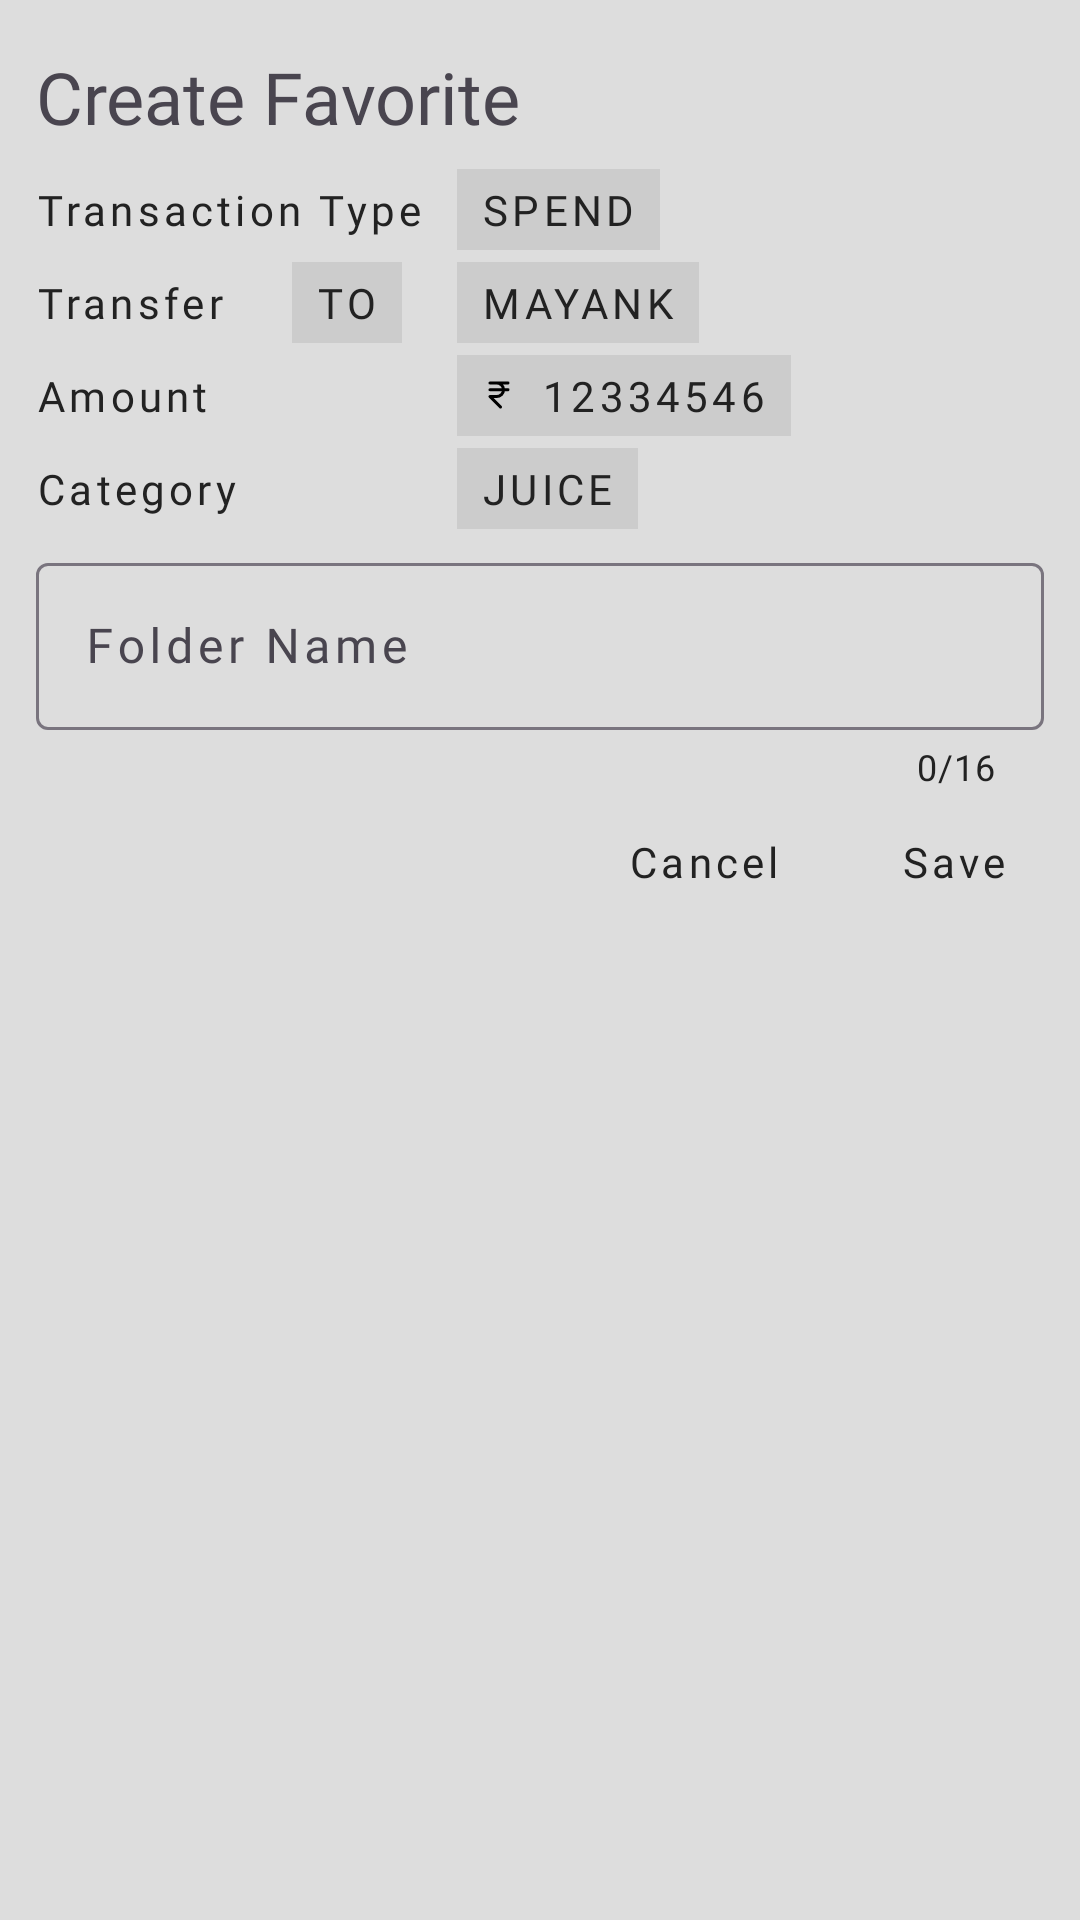

The Android layout XML behind this screen, and the referenced resources:
<!-- AndroidManifest.xml: application theme Theme.TrackMySpend -->
<!-- res/layout/preset_save_dialog.xml -->
<?xml version="1.0" encoding="utf-8"?>
<androidx.constraintlayout.widget.ConstraintLayout xmlns:android="http://schemas.android.com/apk/res/android"
    android:layout_width="match_parent"
    android:layout_height="match_parent"
    android:padding="8dp"
    xmlns:app="http://schemas.android.com/apk/res-auto">

    <TextView
        android:id="@+id/tvTitle"
        android:layout_width="wrap_content"
        android:layout_height="wrap_content"
        android:text="Create Favorite"
        android:textSize="24sp"
        android:fontFamily="@font/quicksand_medium"
        android:layout_gravity="left"
        android:paddingVertical="8dp"
        android:paddingHorizontal="4dp"
        app:layout_constraintTop_toTopOf="parent"
        app:layout_constraintLeft_toLeftOf="parent"/>

    <TextView
        android:id="@+id/transactionTypeTitleId"
        android:layout_width="wrap_content"
        android:layout_height="wrap_content"
        android:text="Transaction Type"
        app:layout_constraintLeft_toLeftOf="parent"
        app:layout_constraintTop_toBottomOf="@id/tvTitle"
        android:textColor="@color/normal_text_color"
        android:padding="4dp"
        android:fontFamily="@font/quicksand_medium"
        android:letterSpacing="0.1"
        />
    <TextView
        android:id="@+id/transactionTypeValueId"
        android:layout_width="wrap_content"
        android:layout_height="wrap_content"
        android:text="Spend"
        android:fontFamily="@font/quicksand_medium"
        android:letterSpacing="0.1"
        android:paddingVertical="4dp"
        android:paddingHorizontal="8dp"
        android:backgroundTint="@color/edittext_special_bg_color"
        android:background="@drawable/sharp_rectangle_shape"
        android:textAllCaps="true"
        app:layout_constraintRight_toRightOf="parent"
        app:layout_constraintLeft_toRightOf="@id/transactionTypeTitleId"
        app:layout_constraintBaseline_toBaselineOf="@id/transactionTypeTitleId"
        android:textColor="@color/normal_text_color"
        app:layout_constraintHorizontal_bias="0.05"
        />
    <TextView
        android:layout_marginVertical="4dp"
        android:id="@+id/transactionTypeTransferTitleId"
        android:layout_width="wrap_content"
        android:fontFamily="@font/quicksand_medium"
        android:letterSpacing="0.1"
        android:layout_height="wrap_content"
        android:text="Transfer"
        app:layout_constraintLeft_toLeftOf="@id/transactionTypeTitleId"
        app:layout_constraintTop_toBottomOf="@id/transactionTypeTitleId"
        android:textColor="@color/normal_text_color"
        android:padding="4dp"
        />
    <TextView
        android:id="@+id/transactionTypeTransferTypeValueId"
        android:layout_width="wrap_content"
        android:layout_height="wrap_content"
        android:text="To"
        android:fontFamily="@font/quicksand_medium"
        android:letterSpacing="0.1"
        android:backgroundTint="@color/edittext_special_bg_color"
        android:paddingVertical="4dp"
        android:paddingHorizontal="8dp"
        android:background="@drawable/sharp_rectangle_shape"
        android:textAllCaps="true"
        app:layout_constraintRight_toLeftOf="@id/transactionTypeTransferValueId"
        app:layout_constraintLeft_toRightOf="@id/transactionTypeTransferTitleId"
        app:layout_constraintBaseline_toBaselineOf="@id/transactionTypeTransferTitleId"
        android:textColor="@color/normal_text_color"
        />
    <TextView
        android:id="@+id/transactionTypeTransferValueId"
        android:layout_width="wrap_content"
        android:layout_height="wrap_content"
        android:text="Mayank"
        android:fontFamily="@font/quicksand_medium"
        android:letterSpacing="0.1"
        android:paddingVertical="4dp"
        android:backgroundTint="@color/edittext_special_bg_color"
        android:paddingHorizontal="8dp"
        android:background="@drawable/sharp_rectangle_shape"
        android:textAllCaps="true"
        app:layout_constraintRight_toRightOf="parent"
        app:layout_constraintLeft_toLeftOf="@id/transactionTypeValueId"
        app:layout_constraintBaseline_toBaselineOf="@id/transactionTypeTransferTitleId"
        android:textColor="@color/normal_text_color"
        app:layout_constraintHorizontal_bias="0"
        />
    <TextView
        android:id="@+id/transactionAmountTitleId"
        android:layout_width="wrap_content"
        android:layout_height="wrap_content"
        android:text="Amount"
        app:layout_constraintLeft_toLeftOf="@id/transactionTypeTransferTitleId"
        app:layout_constraintTop_toBottomOf="@id/transactionTypeTransferTitleId"
        android:textColor="@color/normal_text_color"
        android:padding="4dp"
        android:fontFamily="@font/quicksand_medium"
        android:letterSpacing="0.1"
        android:layout_marginVertical="4dp"
        />
    <TextView
        android:id="@+id/transactionAmountValueId"
        android:layout_width="wrap_content"
        android:layout_height="wrap_content"
        android:text="12334546"
        android:paddingVertical="4dp"
        android:backgroundTint="@color/edittext_special_bg_color"
        android:paddingHorizontal="8dp"
        android:background="@drawable/sharp_rectangle_shape"
        android:textAllCaps="true"
        android:fontFamily="@font/quicksand_medium"
        android:letterSpacing="0.1"
        android:drawablePadding="8dp"
        app:drawableStartCompat="@drawable/rupee_sign_svgrepo_com_12px"
        app:drawableTint="@color/icon_color_primary"
        app:layout_constraintRight_toRightOf="parent"
        app:layout_constraintLeft_toLeftOf="@id/transactionTypeValueId"
        app:layout_constraintBaseline_toBaselineOf="@id/transactionAmountTitleId"
        android:textColor="@color/normal_text_color"
        app:layout_constraintHorizontal_bias="0.00"
        />

    <TextView
        android:id="@+id/transactionCategoryTitleId"
        android:layout_width="wrap_content"
        android:layout_height="wrap_content"
        android:text="Category"
        android:fontFamily="@font/quicksand_medium"
        android:letterSpacing="0.1"
        app:layout_constraintLeft_toLeftOf="@id/transactionTypeTransferTitleId"
        app:layout_constraintTop_toBottomOf="@id/transactionAmountTitleId"
        android:textColor="@color/normal_text_color"
        android:padding="4dp"
        android:layout_marginVertical="4dp"
        />
    <TextView
        android:id="@+id/transactionCategoryValueId"
        android:layout_width="wrap_content"
        android:layout_height="wrap_content"
        android:text="Juice"
        android:fontFamily="@font/quicksand_medium"
        android:letterSpacing="0.1"
        android:paddingVertical="4dp"
        android:backgroundTint="@color/edittext_special_bg_color"
        android:paddingHorizontal="8dp"
        android:background="@drawable/sharp_rectangle_shape"
        android:textAllCaps="true"
        app:layout_constraintRight_toRightOf="parent"
        app:layout_constraintLeft_toLeftOf="@id/transactionTypeValueId"
        app:layout_constraintBaseline_toBaselineOf="@id/transactionCategoryTitleId"
        android:textColor="@color/normal_text_color"
        app:layout_constraintHorizontal_bias="0.00"
        />
    <com.google.android.material.textfield.TextInputLayout
        android:id="@+id/presetTitleInputLayout"
        android:layout_width="match_parent"
        android:layout_height="wrap_content"
        android:layout_marginVertical="4dp"
        android:hint="Folder Name"
        app:hintTextColor="@color/normal_font_color"
        android:paddingHorizontal="4dp"
        android:paddingVertical="2dp"
        app:counterEnabled="true"
        app:counterMaxLength="16"
        app:counterTextColor="@color/normal_text_color"
        app:layout_constraintLeft_toLeftOf="parent"
        app:layout_constraintRight_toRightOf="parent"
        app:layout_constraintTop_toBottomOf="@id/transactionCategoryTitleId"
        >
        <com.google.android.material.textfield.TextInputEditText
            android:id="@+id/presetTitleEditTextId"
            android:layout_width="match_parent"
            android:layout_height="wrap_content"
            android:drawableStart="@drawable/baseline_edit_note_24"
            android:drawablePadding="8dp"
            android:drawableTint="@color/edittext_special_icon_color"
            android:ellipsize="end"
            android:fontFamily="@font/quicksand_medium"
            android:letterSpacing="0.1"
            android:imeOptions="actionDone"
            android:lines="1"
            android:maxLines="1"
            android:singleLine="true"
            android:textColor="@color/edittext_font_color" />

    </com.google.android.material.textfield.TextInputLayout>
    <TextView
        android:id="@+id/cancelPresetSavingId"
        android:layout_width="wrap_content"
        android:layout_height="wrap_content"
        android:text="Cancel"
        android:fontFamily="@font/quicksand_medium"
        android:letterSpacing="0.1"
        android:textColor="@color/normal_text_color"
        android:paddingHorizontal="16dp"
        android:paddingVertical="12dp"
        android:layout_marginEnd="8dp"
        app:layout_constraintTop_toBottomOf="@id/presetTitleInputLayout"
        app:layout_constraintRight_toLeftOf="@id/doPresetSavingId"/>

    <TextView
        android:id="@+id/doPresetSavingId"
        android:layout_width="wrap_content"
        android:layout_height="wrap_content"
        android:text="Save"
        android:fontFamily="@font/quicksand_medium"
        android:letterSpacing="0.1"
        android:textColor="@color/normal_text_color"
        android:paddingHorizontal="16dp"
        android:paddingVertical="12dp"
        android:layout_gravity="center"
        app:layout_constraintRight_toRightOf="@id/presetTitleInputLayout"
        app:layout_constraintTop_toBottomOf="@id/presetTitleInputLayout"/>

</androidx.constraintlayout.widget.ConstraintLayout>
<!-- resources referenced by this layout -->
<resources>
  <color name="edittext_font_color">#2a2a2a</color>
  <color name="edittext_special_bg_color">#ccc</color>
  <color name="edittext_special_icon_color">#222</color>
  <color name="icon_color_primary">#000</color>
  <color name="normal_font_color">#FFDDDDDD</color>
  <color name="normal_text_color">#222</color>
  <!-- drawable rupee_sign_svgrepo_com_12px (drawable) -->
  <vector xmlns:android="http://schemas.android.com/apk/res/android" android:height="12dp" android:viewportHeight="24" android:viewportWidth="24" android:width="12dp">
        
      <path android:fillColor="#00000000" android:pathData="M6,4H10.5M10.5,4C12.985,4 15,6.015 15,8.5C15,10.985 12.985,13 10.5,13H6L13,20M10.5,4H18M6,8.5H18" android:strokeColor="#000000" android:strokeLineCap="round" android:strokeLineJoin="round" android:strokeWidth="2"/>
      
  </vector>
  <!-- drawable sharp_rectangle_shape (drawable) -->
  <?xml version="1.0" encoding="utf-8"?>
  <shape android:shape="rectangle"
      xmlns:android="http://schemas.android.com/apk/res/android">
      <solid android:color="@color/sharp_rectangle_bg"/>
  </shape>
  <style name="Theme.TrackMySpend" parent="Base.Theme.TrackMySpend" />
  <color name="sharp_rectangle_bg">#2a2a2a</color>
  <style name="Base.Theme.TrackMySpend" parent="Theme.Material3.DayNight.NoActionBar">
  
  
          <item name="colorPrimary">#FF3711</item>
          <item name="colorPrimaryVariant">#E64A19</item>
          <item name="colorOnPrimary">#FFFFFF</item>
  
          
          <item name="colorSecondary">#FFC107</item>
          <item name="colorOnSecondary">#000000</item>
  
          
          <item name="rippleColor">#FFAB40</item>
  
          
          <item name="android:windowBackground">#DDD</item>
          <item name="colorSurface">#F5F5F5</item>
          <item name="colorOnSurface">#000000</item>
  
          
          <item name="android:textColorPrimary">#212121</item>
          <item name="android:textColorSecondary">#414141</item>
  
      </style>
</resources>
